6-way image classification set "train" from GitHub (AbulHasnatHridoy/Fungal-Diseases-of-tea-leaves); label vocabulary: healthy, heliopeltis, red rust, red spider, sunlight scorching, thrips.

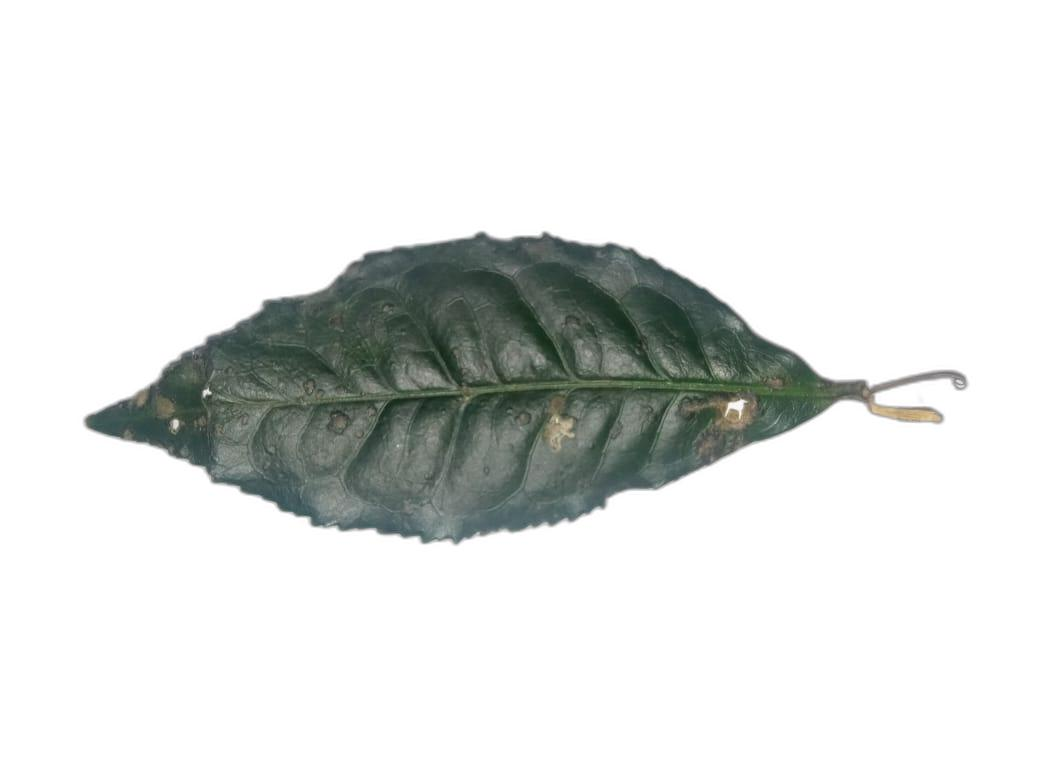
Label: sunlight scorching

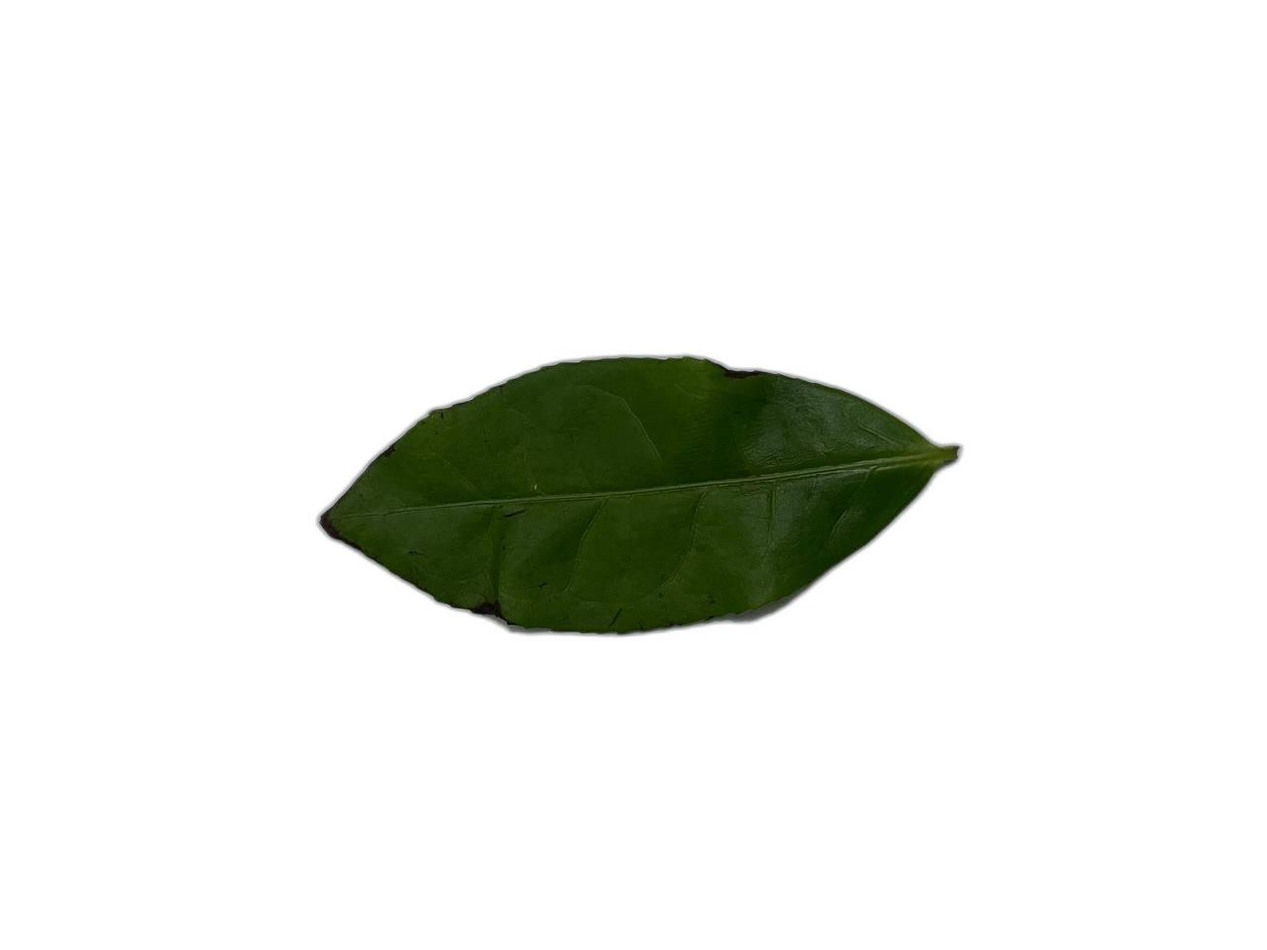
Label: healthy

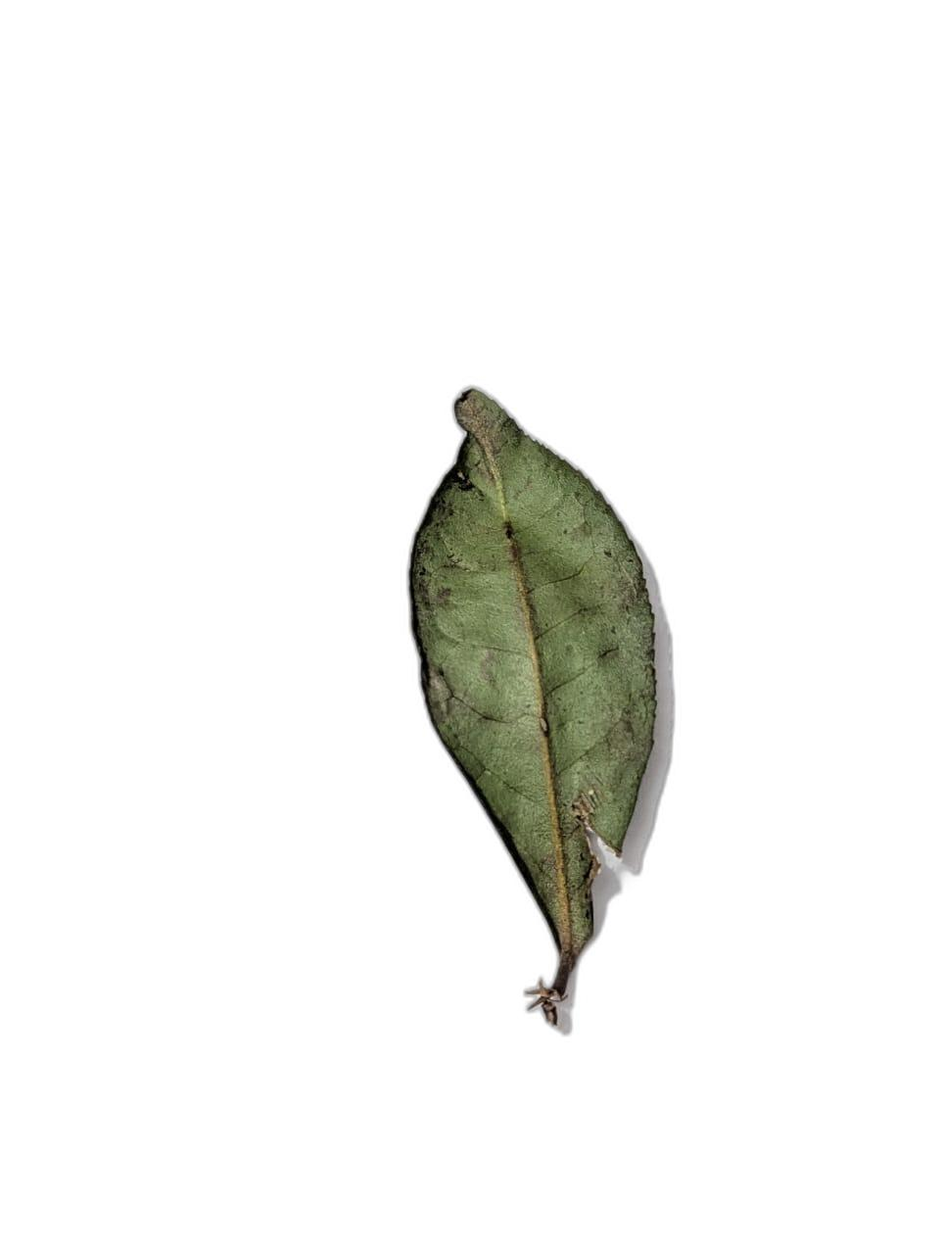
Label: sunlight scorching

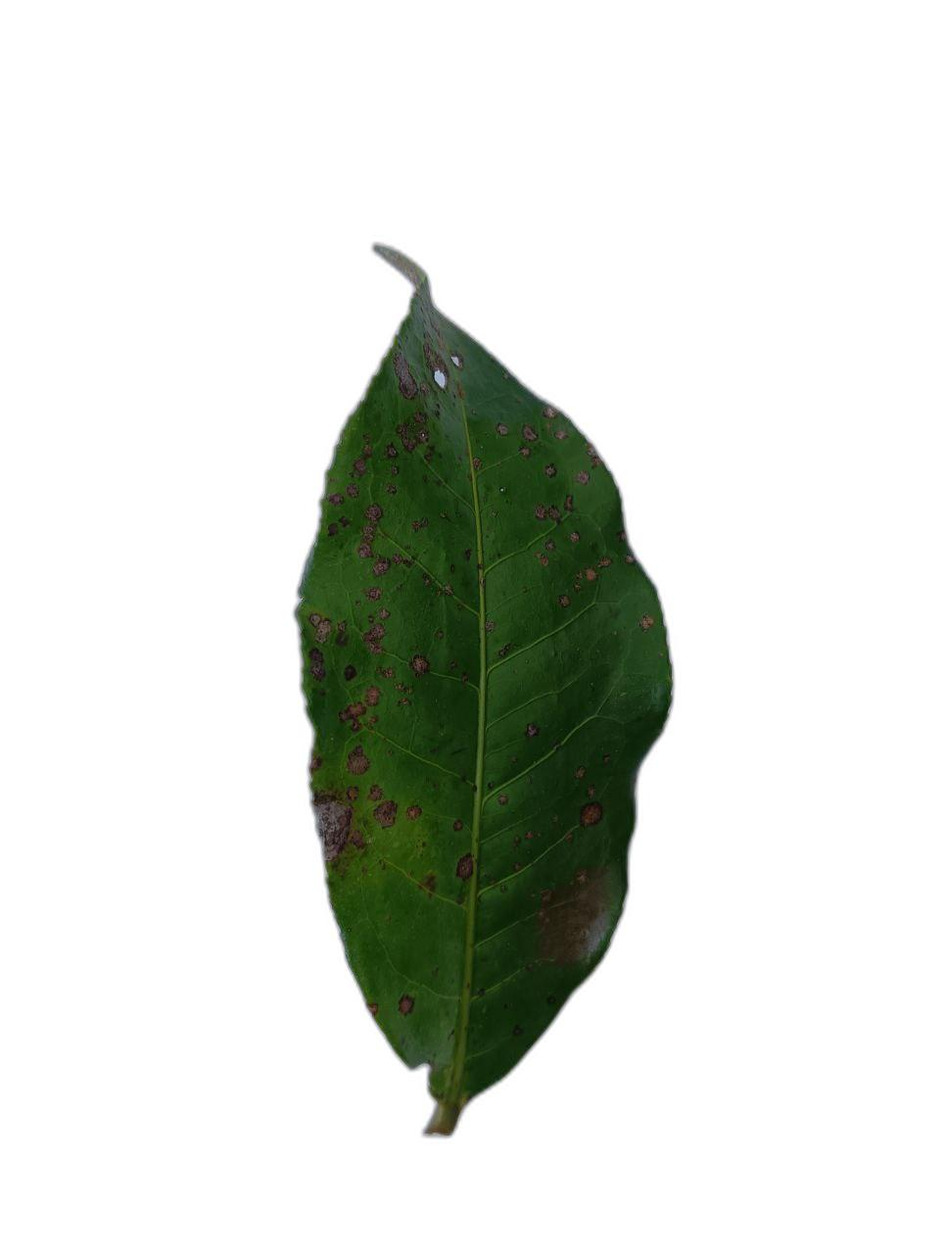
Label: red spider

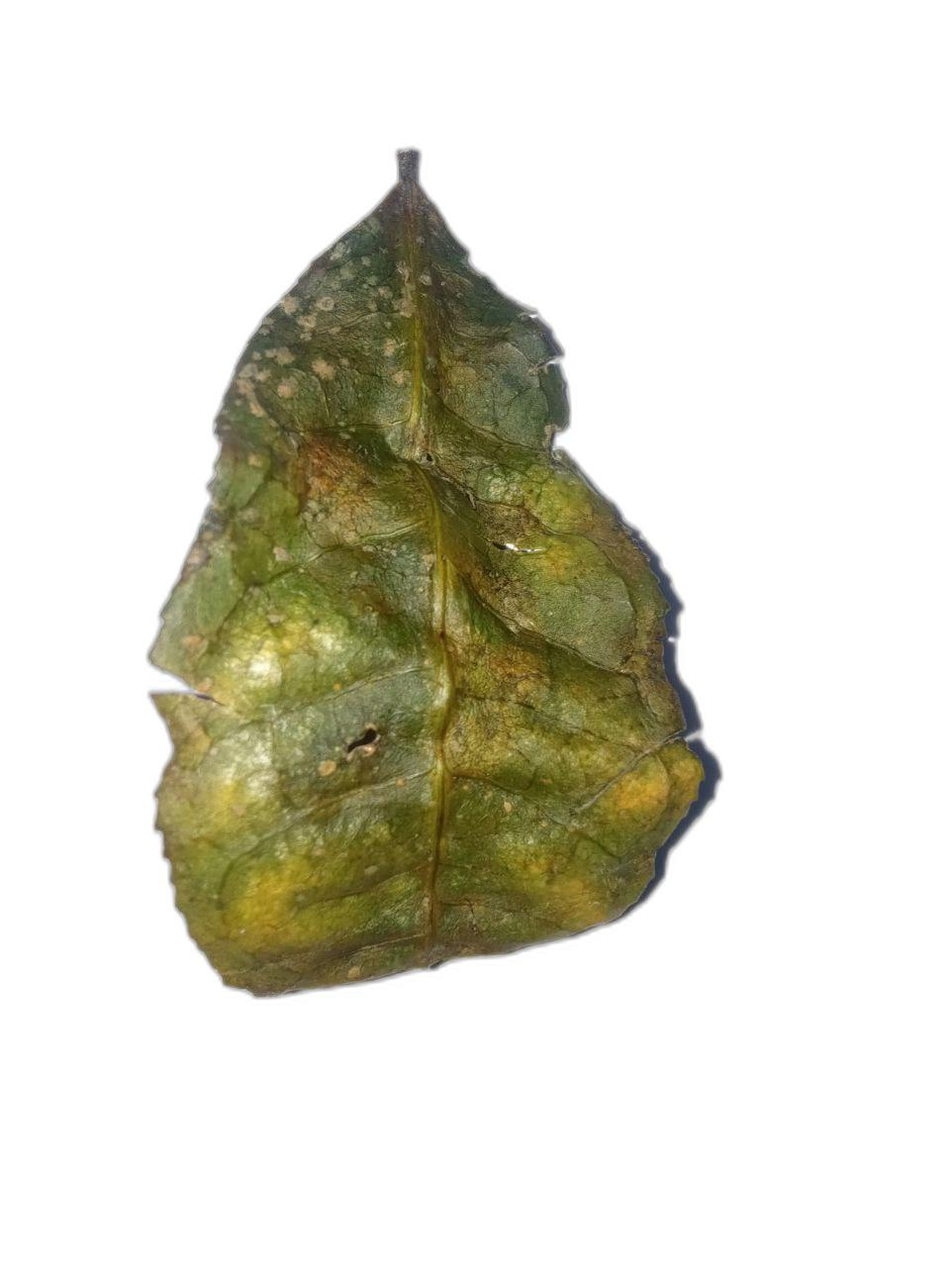
Label: sunlight scorching

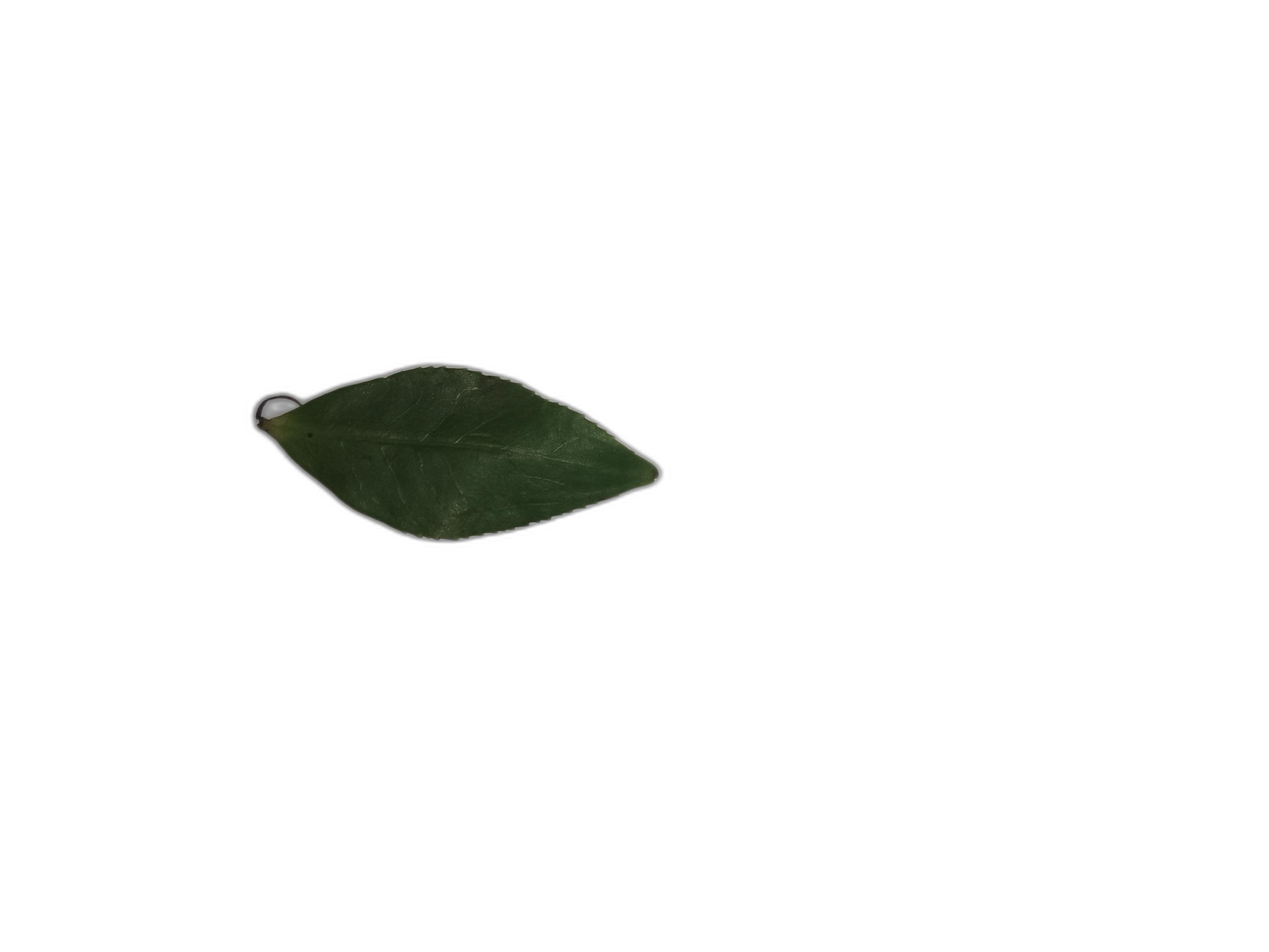
Label: healthy
